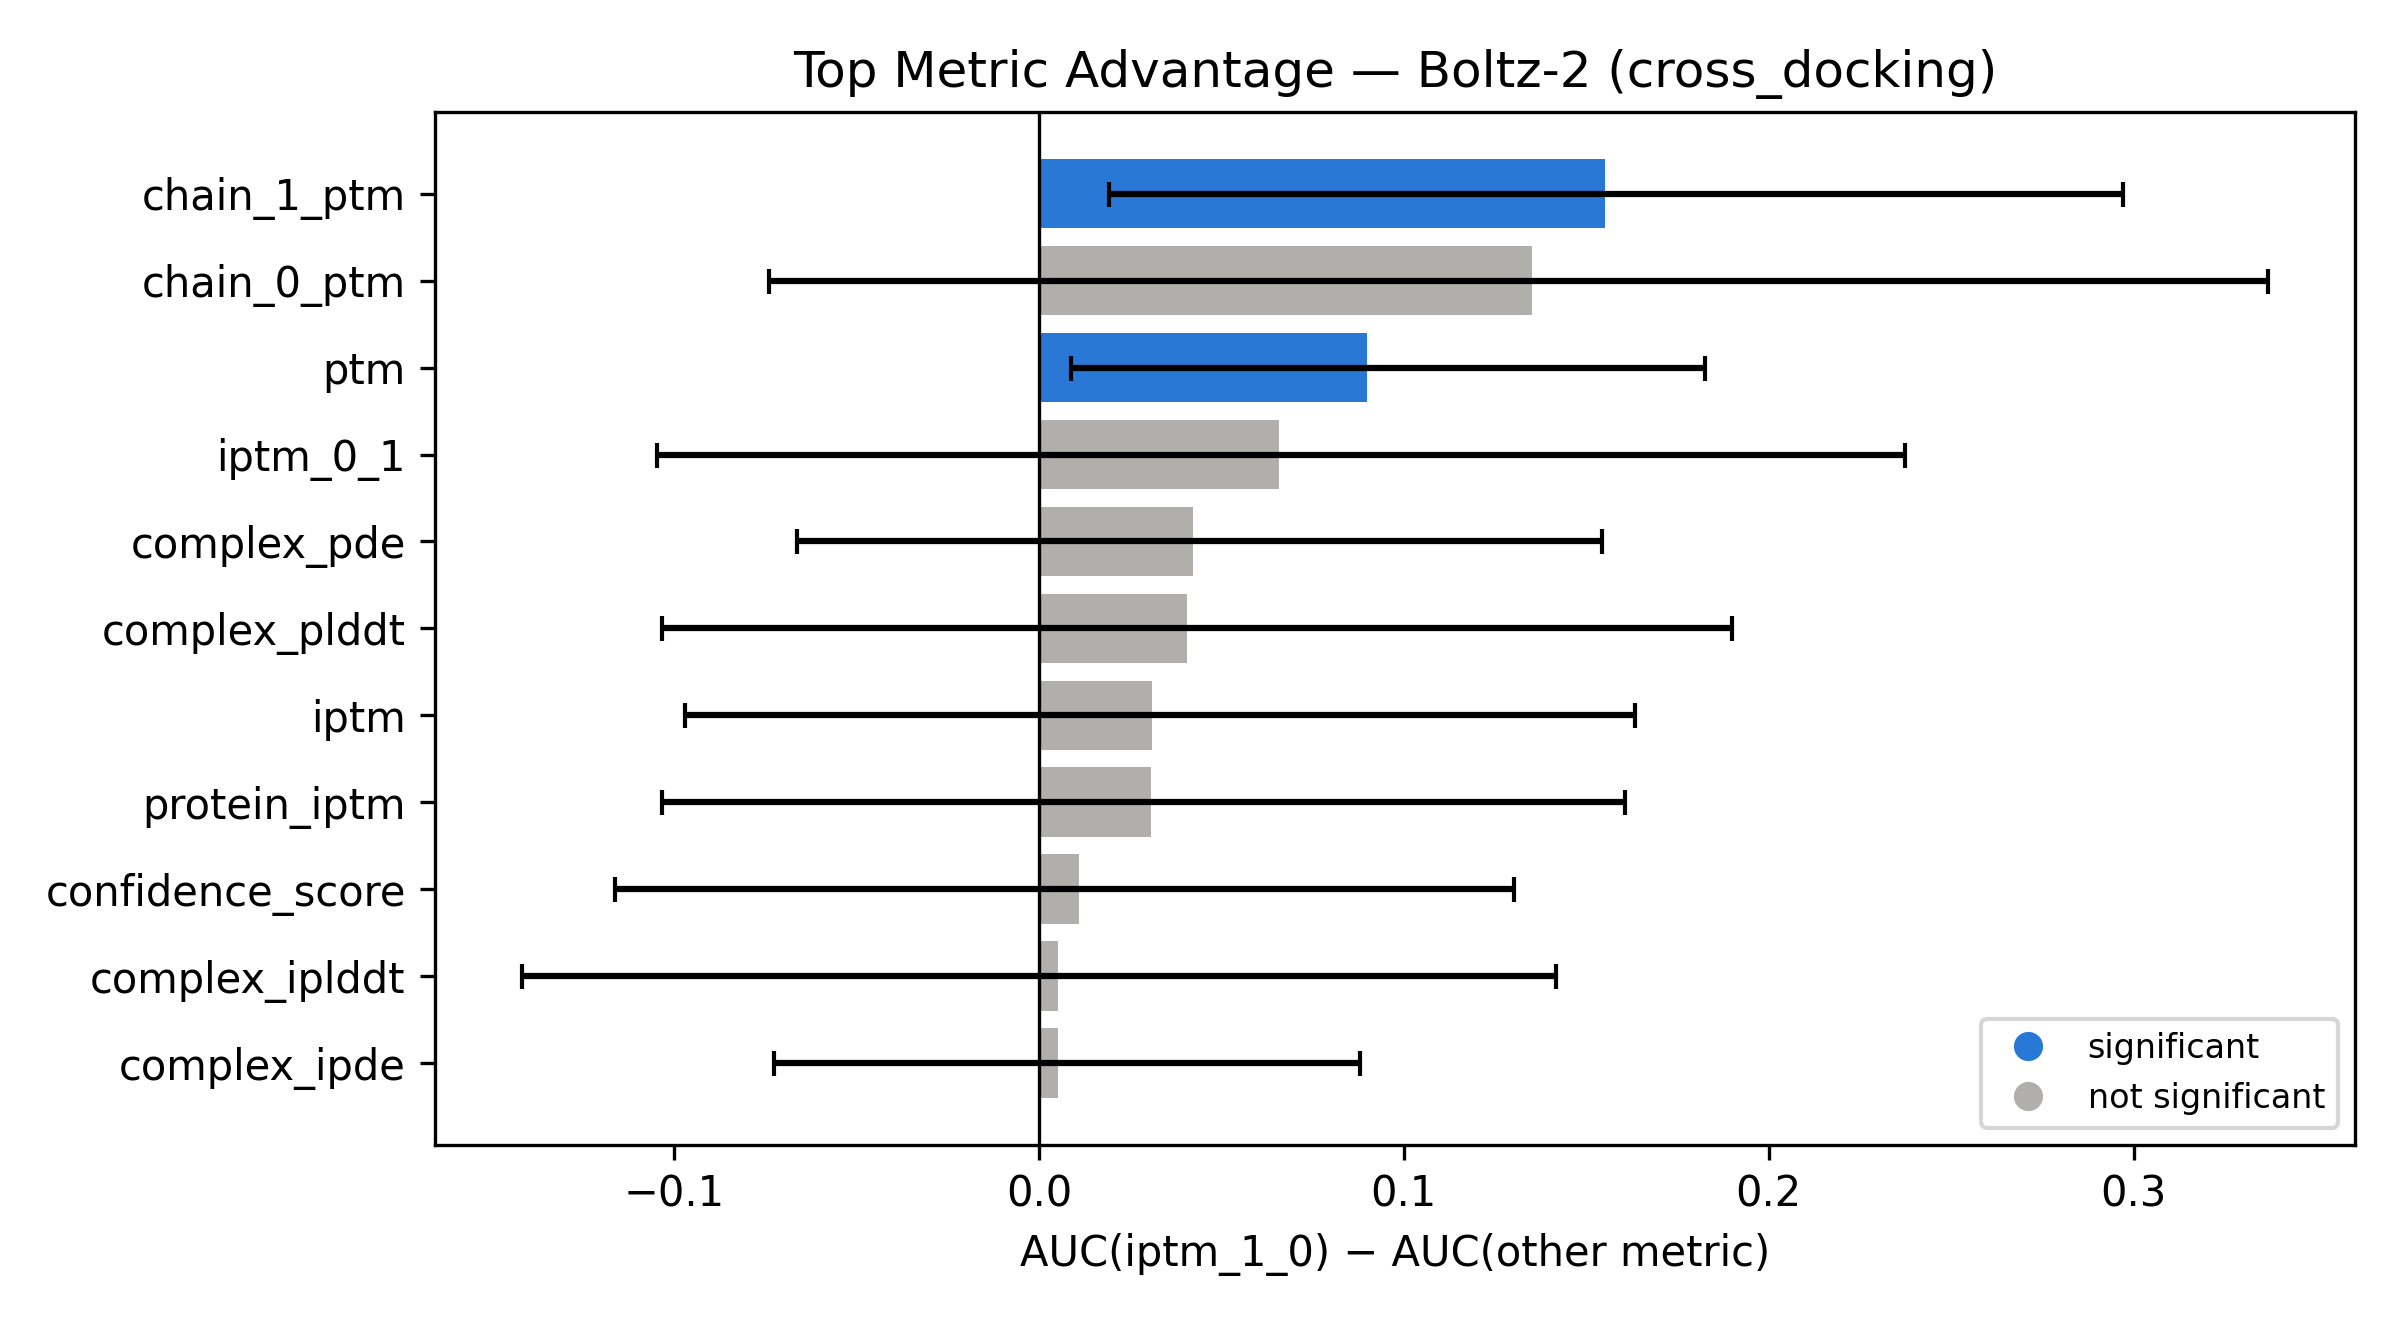

The file beside this chart, header and first rows:
top_metric, compared_metric, auc_diff, ci_low, ci_high, significant
iptm_1_0, chain_1_ptm, 0.1552, 0.01913, 0.2972, True
iptm_1_0, chain_0_ptm, 0.1351, -0.07398, 0.3368, False
iptm_1_0, ptm, 0.09004, 0.008897, 0.1824, True
iptm_1_0, iptm_0_1, 0.06571, -0.1046, 0.2372, False
iptm_1_0, complex_pde, 0.0421, -0.06633, 0.1544, False
iptm_1_0, complex_plddt, 0.04056, -0.1033, 0.1901, False
iptm_1_0, iptm, 0.031, -0.09697, 0.1633, False
iptm_1_0, protein_iptm, 0.03085, -0.1033, 0.1607, False
iptm_1_0, confidence_score, 0.01105, -0.1161, 0.1302, False
iptm_1_0, complex_iplddt, 0.005204, -0.1416, 0.1416, False
iptm_1_0, complex_ipde, 0.005166, -0.07274, 0.08801, False
